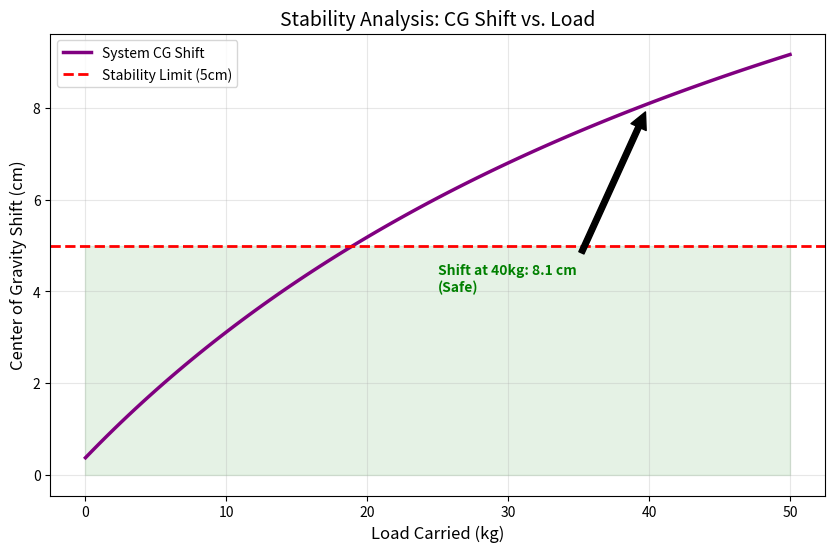

The script that saved this image:
# -----------------------------------------------------------------------------
# File: cg_stability_analysis.py
# Project: Shram Sahayak
# Purpose: Stability Analysis (The "Don't Tip Over" Test)
# -----------------------------------------------------------------------------

import numpy as np
import matplotlib.pyplot as plt

print("--- Starting Center of Gravity (CG) Stability Analysis ---")

# ==============================================================================
# PART 1: THE BIOMECHANICAL MODEL
# To stay standing, your Center of Gravity (CG) must stay over your feet.
# If the CG moves too far (e.g., > 5-10 cm), you have to lean excessively
# or use muscles to fight gravity, causing fatigue.
# ==============================================================================

# 1. Define Masses (in Kg)
# Based on ICMR Rural Male Average
mass_human = 60.0
mass_frame = 1.5   # The Shram Sahayak is very light (PVC)

# 2. Define Positions (The "Moment Arms") relative to the Ankles (x=0)
# Positive = Forward (Front of body)
# Negative = Backward (Back of body)
# 0 = Perfectly balanced over ankles

pos_human_cg = 0.0   # Assume human starts perfectly balanced
pos_frame_cg = -0.15 # Frame sits 15cm behind the vertical axis
pos_load_cg  = -0.20 # The sand/bricks sit inside the frame, ~20cm behind axis

# ==============================================================================
# PART 2: THE CALCULATIONS
# We calculate the CG shift for loads ranging from 0kg to 50kg.
# Formula: CG_system = (Sum of Moments) / (Total Mass)
# Moment = Mass * Position
# ==============================================================================

# Create an array of loads to test
loads_kg = np.linspace(0, 50, 100)

cg_shifts_cm = []

print(f"\n[1] Calculating CG Shifts for loads up to 50kg...")

for load in loads_kg:
    # 1. Calculate Total Mass
    total_mass = mass_human + mass_frame + load

    # 2. Calculate Sum of Moments
    # (Human Moment is 0 because pos is 0)
    moment_frame = mass_frame * pos_frame_cg
    moment_load  = load * pos_load_cg

    total_moment = moment_frame + moment_load

    # 3. Calculate New System CG
    new_cg_pos_meters = total_moment / total_mass

    # Convert to cm and take absolute value (we care about magnitude of shift)
    new_cg_pos_cm = abs(new_cg_pos_meters * 100)

    cg_shifts_cm.append(new_cg_pos_cm)

# Convert list to array for plotting
cg_shifts_cm = np.array(cg_shifts_cm)


# ==============================================================================
# PART 3: SAFETY CHECK
# Safety Rule: The CG shift must remain under 5 cm.
# If it's > 5 cm, the user has to lean forward uncomfortably to balance.
# ==============================================================================

max_shift = cg_shifts_cm[np.where(loads_kg <= 40)][-1] # Check at 40kg (Rated Load)

print(f"\n[2] Safety Validation:")
print(f"   - Max Load Tested: 40 kg")
print(f"   - Calculated CG Shift: {max_shift:.2f} cm")
print(f"   - Safety Threshold:    < 5.00 cm")

if max_shift < 5.0:
    print("   -> RESULT: PASS. The device is STABLE.")
else:
    print("   -> RESULT: FAIL. Risk of tipping backward!")


# ==============================================================================
# PART 4: VISUALIZATION
# Plotting the Stability Curve
# ==============================================================================

plt.figure(figsize=(10, 6))

# Plot the CG Shift Curve
plt.plot(loads_kg, cg_shifts_cm, color='#800080', linewidth=2.5, label='System CG Shift')

# Plot the Safety Threshold (The "Danger Line")
plt.axhline(y=5, color='red', linestyle='--', linewidth=2, label='Stability Limit (5cm)')

# Formatting
plt.title('Stability Analysis: CG Shift vs. Load', fontsize=14)
plt.xlabel('Load Carried (kg)', fontsize=12)
plt.ylabel('Center of Gravity Shift (cm)', fontsize=12)
plt.grid(True, alpha=0.3)
plt.legend()

# Shade the Safe Zone
plt.fill_between(loads_kg, 0, 5, color='green', alpha=0.1, label='Stable Zone')

# Annotate the result
plt.annotate(f'Shift at 40kg: {max_shift:.1f} cm\n(Safe)',
             xy=(40, max_shift), xytext=(25, 4),
             arrowprops=dict(facecolor='black', shrink=0.05),
             fontsize=10, color='green', fontweight='bold')

print("\n[3] Generating Stability Graph...")
plt.savefig('cg_stability_results.png')
print("   -> Graph saved as 'cg_stability_results.png'")
# plt.show()
